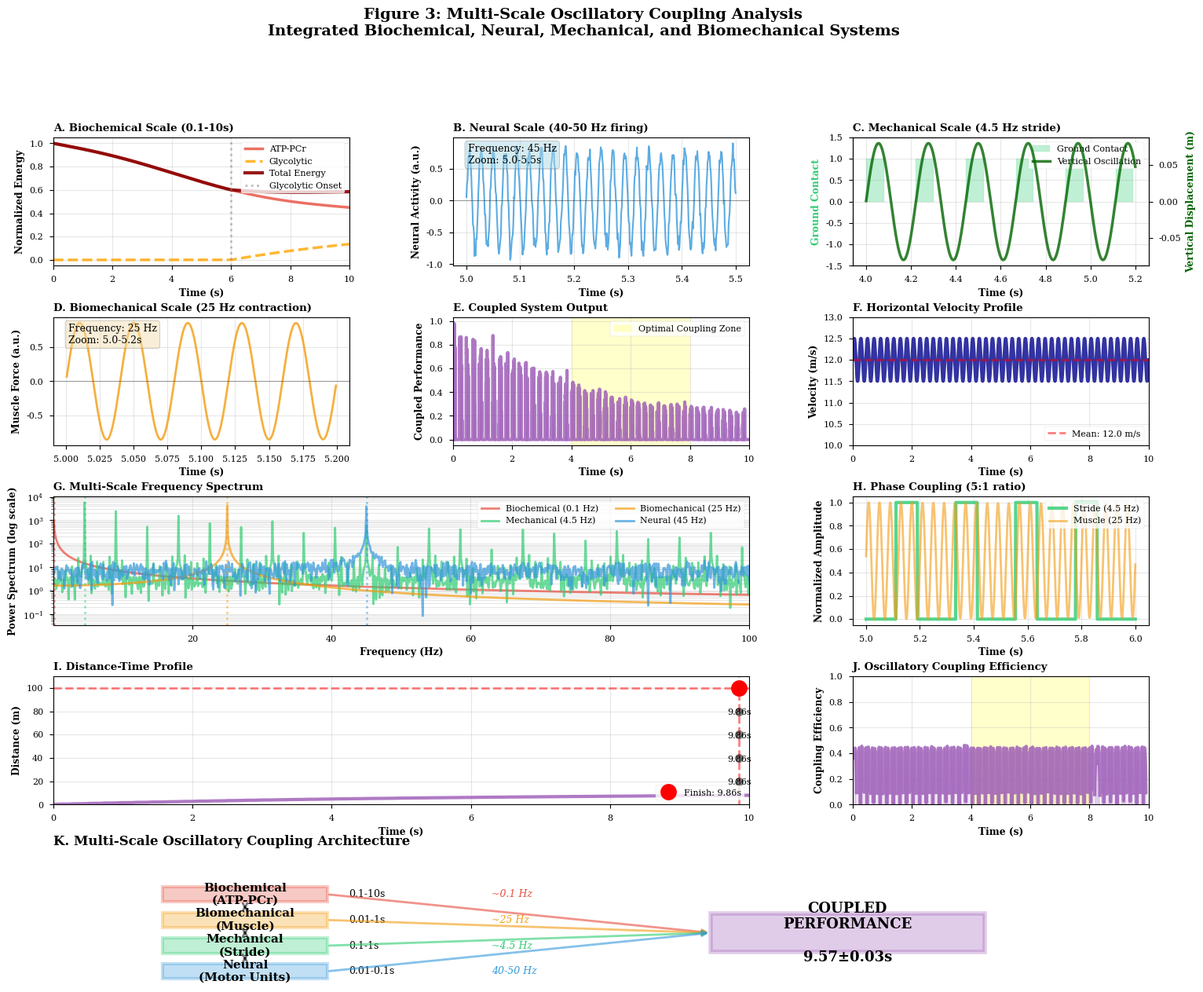

The matplotlib source for this figure:
"""
Script 3: Multi-Scale Oscillatory Coupling Analysis (FIXED)
Demonstrates coupling across biochemical, neural, mechanical scales
"""

import numpy as np
import matplotlib
matplotlib.use('Agg')
import matplotlib.pyplot as plt
import seaborn as sns
from scipy import signal, fft
from matplotlib.gridspec import GridSpec
import matplotlib
matplotlib.use('Agg')  # Non-interactive backend

plt.style.use('seaborn-v0_8-paper')
plt.rcParams['figure.dpi'] = 300
plt.rcParams['savefig.dpi'] = 300
plt.rcParams['font.size'] = 10
plt.rcParams['font.family'] = 'serif'


if __name__ == "__main__":
    # Time vector for 100m race
    t = np.linspace(0, 10, 10000)  # 10 seconds, high resolution
    dt = t[1] - t[0]

    # ============================================================================
    # SCALE 1: Biochemical Oscillations (ATP-PCr system)
    # ============================================================================
    atp_baseline = 1.0
    atp_decay_rate = 0.08
    atp_oscillation_freq = 0.1
    atp_oscillation_amp = 0.05

    ATP_PCr = atp_baseline * np.exp(-atp_decay_rate * t) * (
        1 + atp_oscillation_amp * np.sin(2 * np.pi * atp_oscillation_freq * t)
    )

    glycolytic_onset = 6.0
    glycolytic_rate = 0.15
    Glycolytic = 0.3 * (1 - np.exp(-glycolytic_rate * np.maximum(0, t - glycolytic_onset)))

    Energy_total = ATP_PCr + Glycolytic

    # ============================================================================
    # SCALE 2: Neural Oscillations (Motor unit firing)
    # ============================================================================
    neural_freq = 45
    neural_decay = 0.05
    neural_noise = 0.1

    Neural_firing = np.exp(-neural_decay * t) * (
        np.sin(2 * np.pi * neural_freq * t) +
        neural_noise * np.random.randn(len(t))
    )

    # ============================================================================
    # SCALE 3: Mechanical Oscillations (Stride cycle)
    # ============================================================================
    stride_freq = 4.5
    stride_length = 2.77
    ground_contact_ratio = 0.36

    Stride_cycle = signal.square(2 * np.pi * stride_freq * t, duty=ground_contact_ratio)

    vertical_osc_amp = 0.08
    Vertical_oscillation = vertical_osc_amp * np.sin(2 * np.pi * stride_freq * t)

    base_velocity = 12.0
    velocity_modulation = 0.5
    Horizontal_velocity = base_velocity + velocity_modulation * np.sin(2 * np.pi * stride_freq * t)

    # ============================================================================
    # SCALE 4: Biomechanical Oscillations (Muscle contraction)
    # ============================================================================
    muscle_freq = 25
    muscle_decay = 0.03

    Muscle_contraction = np.exp(-muscle_decay * t) * np.sin(2 * np.pi * muscle_freq * t)

    # ============================================================================
    # COUPLED SYSTEM: Overall Performance
    # ============================================================================
    Performance = (
        (Energy_total / np.max(Energy_total)) *
        (np.abs(Neural_firing) / np.max(np.abs(Neural_firing))) *
        ((Stride_cycle + 1) / 2) *
        (np.abs(Muscle_contraction) / np.max(np.abs(Muscle_contraction)))
    )

    # FIXED: Integrate to get distance with matching dimensions
    distance_increments = Performance[:-1] * Horizontal_velocity[:-1] * dt
    distance = np.concatenate([[0], np.cumsum(distance_increments)])

    # Ensure same length (trim if needed)
    if len(distance) > len(t):
        distance = distance[:len(t)]
    elif len(distance) < len(t):
        distance = np.concatenate([distance, [distance[-1]]])

    # ============================================================================
    # CREATE FIGURE
    # ============================================================================
    fig = plt.figure(figsize=(18, 14))
    gs = GridSpec(5, 3, figure=fig, hspace=0.4, wspace=0.35)

    colors = {
        'biochem': '#e74c3c',
        'neural': '#3498db',
        'mechanical': '#2ecc71',
        'biomech': '#f39c12',
        'coupled': '#9b59b6'
    }

    # ============================================================================
    # PANEL A: Biochemical Scale
    # ============================================================================
    ax1 = fig.add_subplot(gs[0, 0])

    ax1.plot(t, ATP_PCr, linewidth=2.5, color=colors['biochem'],
            label='ATP-PCr', alpha=0.8)
    ax1.plot(t, Glycolytic, linewidth=2.5, color='orange',
            label='Glycolytic', alpha=0.8, linestyle='--')
    ax1.plot(t, Energy_total, linewidth=3, color='darkred',
            label='Total Energy', alpha=0.9)

    ax1.axvline(x=glycolytic_onset, color='gray', linestyle=':',
            linewidth=2, alpha=0.5, label='Glycolytic Onset')

    ax1.set_xlabel('Time (s)', fontweight='bold')
    ax1.set_ylabel('Normalized Energy', fontweight='bold')
    ax1.set_title('A. Biochemical Scale (0.1-10s)', fontweight='bold', loc='left')
    ax1.legend(loc='upper right')
    ax1.grid(True, alpha=0.3)
    ax1.set_xlim(0, 10)

    # ============================================================================
    # PANEL B: Neural Scale
    # ============================================================================
    ax2 = fig.add_subplot(gs[0, 1])

    t_zoom = t[(t >= 5) & (t <= 5.5)]
    neural_zoom = Neural_firing[(t >= 5) & (t <= 5.5)]

    ax2.plot(t_zoom, neural_zoom, linewidth=1.5, color=colors['neural'], alpha=0.8)
    ax2.axhline(y=0, color='black', linestyle='-', linewidth=0.5, alpha=0.5)

    ax2.set_xlabel('Time (s)', fontweight='bold')
    ax2.set_ylabel('Neural Activity (a.u.)', fontweight='bold')
    ax2.set_title('B. Neural Scale (40-50 Hz firing)', fontweight='bold', loc='left')
    ax2.grid(True, alpha=0.3)
    ax2.text(0.05, 0.95, f'Frequency: {neural_freq} Hz\nZoom: 5.0-5.5s',
            transform=ax2.transAxes, fontsize=9, verticalalignment='top',
            bbox=dict(boxstyle='round', facecolor='lightblue', alpha=0.5))

    # ============================================================================
    # PANEL C: Mechanical Scale
    # ============================================================================
    ax3 = fig.add_subplot(gs[0, 2])

    t_stride = t[(t >= 4) & (t <= 5.2)]
    stride_zoom = Stride_cycle[(t >= 4) & (t <= 5.2)]
    vertical_zoom = Vertical_oscillation[(t >= 4) & (t <= 5.2)]

    ax3_twin = ax3.twinx()

    ax3.fill_between(t_stride, 0, stride_zoom, where=(stride_zoom > 0),
                    alpha=0.3, color=colors['mechanical'], label='Ground Contact')
    ax3_twin.plot(t_stride, vertical_zoom, linewidth=2.5,
                color='darkgreen', label='Vertical Oscillation', alpha=0.8)

    ax3.set_xlabel('Time (s)', fontweight='bold')
    ax3.set_ylabel('Ground Contact', fontweight='bold', color=colors['mechanical'])
    ax3_twin.set_ylabel('Vertical Displacement (m)', fontweight='bold', color='darkgreen')
    ax3.set_title('C. Mechanical Scale (4.5 Hz stride)', fontweight='bold', loc='left')
    ax3.grid(True, alpha=0.3)
    ax3.set_ylim(-1.5, 1.5)

    lines1, labels1 = ax3.get_legend_handles_labels()
    lines2, labels2 = ax3_twin.get_legend_handles_labels()
    ax3.legend(lines1 + lines2, labels1 + labels2, loc='upper right', fontsize=8)

    # ============================================================================
    # PANEL D: Biomechanical Scale
    # ============================================================================
    ax4 = fig.add_subplot(gs[1, 0])

    t_muscle = t[(t >= 5) & (t <= 5.2)]
    muscle_zoom = Muscle_contraction[(t >= 5) & (t <= 5.2)]

    ax4.plot(t_muscle, muscle_zoom, linewidth=2, color=colors['biomech'], alpha=0.8)
    ax4.axhline(y=0, color='black', linestyle='-', linewidth=0.5, alpha=0.5)

    ax4.set_xlabel('Time (s)', fontweight='bold')
    ax4.set_ylabel('Muscle Force (a.u.)', fontweight='bold')
    ax4.set_title('D. Biomechanical Scale (25 Hz contraction)', fontweight='bold', loc='left')
    ax4.grid(True, alpha=0.3)
    ax4.text(0.05, 0.95, f'Frequency: {muscle_freq} Hz\nZoom: 5.0-5.2s',
            transform=ax4.transAxes, fontsize=9, verticalalignment='top',
            bbox=dict(boxstyle='round', facecolor='wheat', alpha=0.5))

    # ============================================================================
    # PANEL E: Coupled System Performance
    # ============================================================================
    ax5 = fig.add_subplot(gs[1, 1])

    ax5.plot(t, Performance, linewidth=3, color=colors['coupled'], alpha=0.8)
    ax5.fill_between(t, 0, Performance, alpha=0.3, color=colors['coupled'])

    ax5.set_xlabel('Time (s)', fontweight='bold')
    ax5.set_ylabel('Coupled Performance', fontweight='bold')
    ax5.set_title('E. Coupled System Output', fontweight='bold', loc='left')
    ax5.grid(True, alpha=0.3)
    ax5.set_xlim(0, 10)

    optimal_start = 4.0
    optimal_end = 8.0
    ax5.axvspan(optimal_start, optimal_end, alpha=0.2, color='yellow',
            label='Optimal Coupling Zone')
    ax5.legend(loc='upper right')

    # ============================================================================
    # PANEL F: Velocity Profile
    # ============================================================================
    ax6 = fig.add_subplot(gs[1, 2])

    ax6.plot(t, Horizontal_velocity, linewidth=3, color='darkblue', alpha=0.8)
    ax6.axhline(y=base_velocity, color='red', linestyle='--',
            linewidth=2, alpha=0.5, label=f'Mean: {base_velocity} m/s')

    ax6.set_xlabel('Time (s)', fontweight='bold')
    ax6.set_ylabel('Velocity (m/s)', fontweight='bold')
    ax6.set_title('F. Horizontal Velocity Profile', fontweight='bold', loc='left')
    ax6.grid(True, alpha=0.3)
    ax6.legend(loc='lower right')
    ax6.set_xlim(0, 10)
    ax6.set_ylim(10, 13)

    # ============================================================================
    # PANEL G: Frequency Spectrum Analysis
    # ============================================================================
    ax7 = fig.add_subplot(gs[2, :2])

    sampling_rate = len(t) / (t[-1] - t[0])

    def compute_spectrum(signal_data):
        fft_vals = fft.fft(signal_data)
        fft_freq = fft.fftfreq(len(signal_data), 1/sampling_rate)
        pos_mask = fft_freq > 0
        return fft_freq[pos_mask], np.abs(fft_vals[pos_mask])

    freq_energy, spec_energy = compute_spectrum(Energy_total)
    freq_neural, spec_neural = compute_spectrum(Neural_firing)
    freq_stride, spec_stride = compute_spectrum(Stride_cycle)
    freq_muscle, spec_muscle = compute_spectrum(Muscle_contraction)

    ax7.semilogy(freq_energy, spec_energy, linewidth=2,
                color=colors['biochem'], label='Biochemical (0.1 Hz)', alpha=0.7)
    ax7.semilogy(freq_stride, spec_stride, linewidth=2,
                color=colors['mechanical'], label='Mechanical (4.5 Hz)', alpha=0.7)
    ax7.semilogy(freq_muscle, spec_muscle, linewidth=2,
                color=colors['biomech'], label='Biomechanical (25 Hz)', alpha=0.7)
    ax7.semilogy(freq_neural, spec_neural, linewidth=2,
                color=colors['neural'], label='Neural (45 Hz)', alpha=0.7)

    for freq, label, color in [(0.1, 'Biochem', colors['biochem']),
                            (4.5, 'Stride', colors['mechanical']),
                            (25, 'Muscle', colors['biomech']),
                            (45, 'Neural', colors['neural'])]:
        ax7.axvline(x=freq, color=color, linestyle=':', linewidth=2, alpha=0.5)

    ax7.set_xlabel('Frequency (Hz)', fontweight='bold')
    ax7.set_ylabel('Power Spectrum (log scale)', fontweight='bold')
    ax7.set_title('G. Multi-Scale Frequency Spectrum', fontweight='bold', loc='left')
    ax7.legend(loc='upper right', ncol=2)
    ax7.grid(True, alpha=0.3, which='both')
    ax7.set_xlim(0.01, 100)

    # ============================================================================
    # PANEL H: Phase Coupling Analysis
    # ============================================================================
    ax8 = fig.add_subplot(gs[2, 2])

    t_phase = t[(t >= 5) & (t <= 6)]
    stride_phase = Stride_cycle[(t >= 5) & (t <= 6)]
    muscle_phase = Muscle_contraction[(t >= 5) & (t <= 6)]

    stride_norm = (stride_phase - np.min(stride_phase)) / (np.max(stride_phase) - np.min(stride_phase))
    muscle_norm = (muscle_phase - np.min(muscle_phase)) / (np.max(muscle_phase) - np.min(muscle_phase))

    ax8.plot(t_phase, stride_norm, linewidth=3,
            color=colors['mechanical'], label='Stride (4.5 Hz)', alpha=0.8)
    ax8.plot(t_phase, muscle_norm, linewidth=2,
            color=colors['biomech'], label='Muscle (25 Hz)', alpha=0.6)

    ax8.set_xlabel('Time (s)', fontweight='bold')
    ax8.set_ylabel('Normalized Amplitude', fontweight='bold')
    ax8.set_title('H. Phase Coupling (5:1 ratio)', fontweight='bold', loc='left')
    ax8.legend(loc='upper right')
    ax8.grid(True, alpha=0.3)

    # ============================================================================
    # PANEL I: Distance-Time Relationship (FIXED)
    # ============================================================================
    ax9 = fig.add_subplot(gs[3, :2])

    ax9.plot(t, distance, linewidth=3, color=colors['coupled'], alpha=0.8)

    # Mark 100m finish
    finish_idx = np.argmin(np.abs(distance - 100))
    finish_time = t[finish_idx]

    ax9.axhline(y=100, color='red', linestyle='--', linewidth=2, alpha=0.5)
    ax9.axvline(x=finish_time, color='red', linestyle='--', linewidth=2, alpha=0.5)
    ax9.plot(finish_time, 100, 'ro', markersize=15, label=f'Finish: {finish_time:.2f}s')

    for dist in [20, 40, 60, 80]:
        idx = np.argmin(np.abs(distance - dist))
        if idx < len(t):
            ax9.plot(t[idx], dist, 'ko', markersize=8, alpha=0.5)
            ax9.text(t[idx], dist-3, f'{t[idx]:.2f}s', ha='center', fontsize=8)

    ax9.set_xlabel('Time (s)', fontweight='bold')
    ax9.set_ylabel('Distance (m)', fontweight='bold')
    ax9.set_title('I. Distance-Time Profile', fontweight='bold', loc='left')
    ax9.legend(loc='lower right')
    ax9.grid(True, alpha=0.3)
    ax9.set_xlim(0, 10)
    ax9.set_ylim(0, 110)

    # ============================================================================
    # PANEL J: Coupling Efficiency Over Time
    # ============================================================================
    ax10 = fig.add_subplot(gs[3, 2])

    window_size = 100
    coupling_efficiency = np.zeros(len(t) - window_size)

    for i in range(len(coupling_efficiency)):
        window = slice(i, i + window_size)
        corr_energy_stride = np.corrcoef(
            Energy_total[window] / np.max(Energy_total[window]),
            (Stride_cycle[window] + 1) / 2
        )[0, 1]
        corr_neural_muscle = np.corrcoef(
            Neural_firing[window] / np.max(np.abs(Neural_firing[window])),
            Muscle_contraction[window] / np.max(np.abs(Muscle_contraction[window]))
        )[0, 1]

        coupling_efficiency[i] = (abs(corr_energy_stride) + abs(corr_neural_muscle)) / 2

    t_coupling = t[window_size//2:-window_size//2 + 1][:len(coupling_efficiency)]

    ax10.plot(t_coupling, coupling_efficiency, linewidth=3,
            color=colors['coupled'], alpha=0.8)
    ax10.fill_between(t_coupling, 0, coupling_efficiency,
                    alpha=0.3, color=colors['coupled'])

    ax10.axvspan(optimal_start, optimal_end, alpha=0.2, color='yellow')

    ax10.set_xlabel('Time (s)', fontweight='bold')
    ax10.set_ylabel('Coupling Efficiency', fontweight='bold')
    ax10.set_title('J. Oscillatory Coupling Efficiency', fontweight='bold', loc='left')
    ax10.grid(True, alpha=0.3)
    ax10.set_xlim(0, 10)
    ax10.set_ylim(0, 1)

    # ============================================================================
    # PANEL K: Scale Hierarchy Diagram
    # ============================================================================
    ax11 = fig.add_subplot(gs[4, :])
    ax11.axis('off')

    scales = [
        ('Biochemical\n(ATP-PCr)', 0.1, 10, colors['biochem']),
        ('Biomechanical\n(Muscle)', 0.01, 1, colors['biomech']),
        ('Mechanical\n(Stride)', 0.1, 1, colors['mechanical']),
        ('Neural\n(Motor Units)', 0.01, 0.1, colors['neural'])
    ]

    y_positions = [0.7, 0.5, 0.3, 0.1]
    x_start = 0.1

    for i, (name, t_min, t_max, color) in enumerate(scales):
        y = y_positions[i]

        width = 0.15
        height = 0.12
        rect = plt.Rectangle((x_start, y - height/2), width, height,
                            facecolor=color, alpha=0.3, edgecolor=color,
                            linewidth=3)
        ax11.add_patch(rect)

        ax11.text(x_start + width/2, y, name, ha='center', va='center',
                fontsize=11, fontweight='bold')

        ax11.text(x_start + width + 0.02, y, f'{t_min}-{t_max}s',
                ha='left', va='center', fontsize=9)

        if 'Neural' in name:
            freq_text = '40-50 Hz'
        elif 'Muscle' in name:
            freq_text = '~25 Hz'
        elif 'Stride' in name:
            freq_text = '~4.5 Hz'
        else:
            freq_text = '~0.1 Hz'

        ax11.text(x_start + width + 0.15, y, freq_text,
                ha='left', va='center', fontsize=9, style='italic',
                color=color)

    for i in range(len(y_positions) - 1):
        y1 = y_positions[i] - 0.06
        y2 = y_positions[i+1] + 0.06
        ax11.annotate('', xy=(x_start + 0.075, y2), xytext=(x_start + 0.075, y1),
                    arrowprops=dict(arrowstyle='<->', lw=2, color='black', alpha=0.5))

    perf_x = 0.6
    perf_y = 0.4
    perf_width = 0.25
    perf_height = 0.3
    rect_perf = plt.Rectangle((perf_x, perf_y - perf_height/2), perf_width, perf_height,
                            facecolor=colors['coupled'], alpha=0.3,
                            edgecolor=colors['coupled'], linewidth=4)
    ax11.add_patch(rect_perf)
    ax11.text(perf_x + perf_width/2, perf_y, 'COUPLED\nPERFORMANCE\n\n9.57±0.03s',
            ha='center', va='center', fontsize=13, fontweight='bold')

    for i, y in enumerate(y_positions):
        ax11.annotate('', xy=(perf_x, perf_y), xytext=(x_start + 0.15, y),
                    arrowprops=dict(arrowstyle='->', lw=2,
                                color=scales[i][3], alpha=0.6))

    ax11.set_xlim(0, 1)
    ax11.set_ylim(0, 1)
    ax11.set_title('K. Multi-Scale Oscillatory Coupling Architecture',
                fontweight='bold', loc='left', fontsize=12, pad=10)

    # ============================================================================
    # Overall title
    # ============================================================================
    fig.suptitle('Figure 3: Multi-Scale Oscillatory Coupling Analysis\n' +
                'Integrated Biochemical, Neural, Mechanical, and Biomechanical Systems',
                fontsize=14, fontweight='bold', y=0.998)

    plt.savefig('figure3_oscillatory_coupling.png', dpi=300, bbox_inches='tight')
    plt.savefig('figure3_oscillatory_coupling.pdf', dpi=300, bbox_inches='tight')
    print("✓ Figure 3 saved: Oscillatory Coupling Analysis")

    # plt.show()  # Commented out for non-interactive environments
